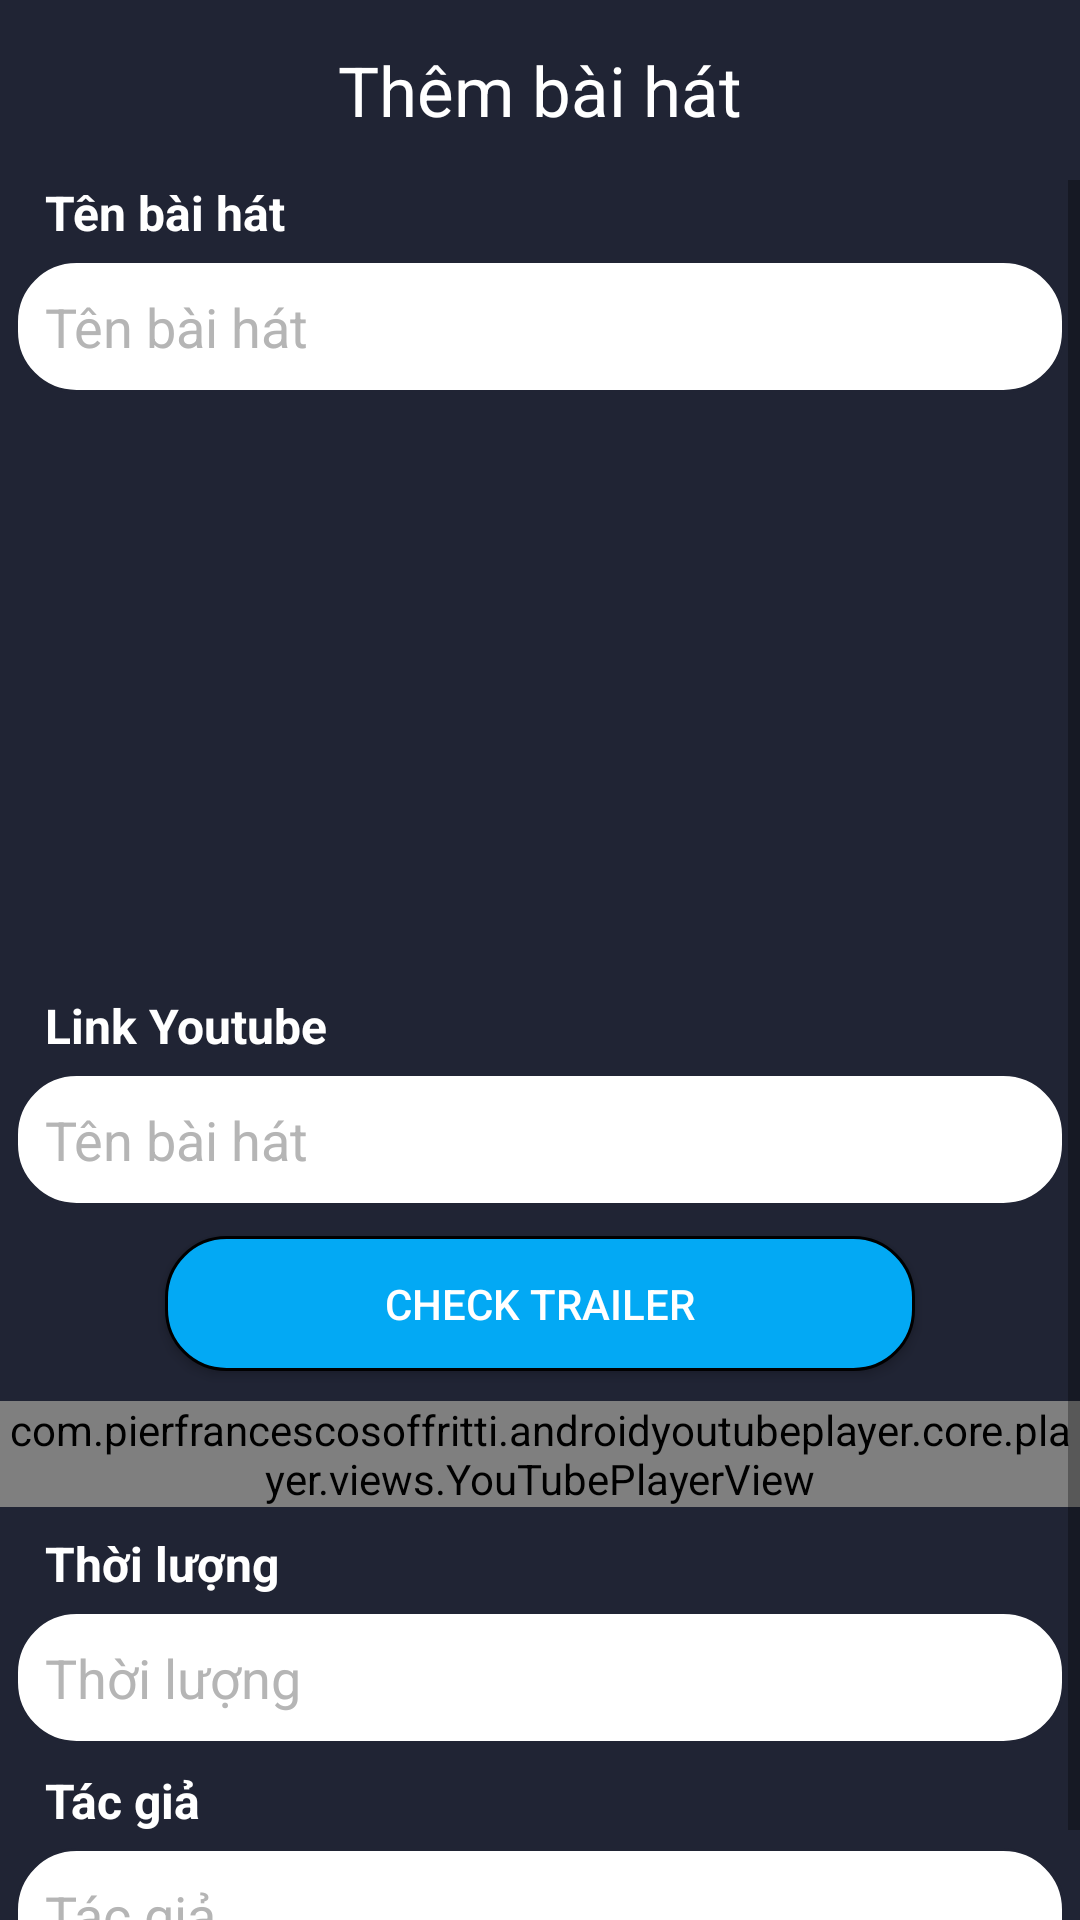

Write the Android layout XML for this screen, with the resource values it uses.
<!-- AndroidManifest.xml: application theme AppTheme -->
<!-- res/layout/activity_add_music.xml -->
<?xml version="1.0" encoding="utf-8"?>
<LinearLayout xmlns:android="http://schemas.android.com/apk/res/android"
    xmlns:app="http://schemas.android.com/apk/res-auto"
    xmlns:tools="http://schemas.android.com/tools"
    android:layout_width="match_parent"
    android:layout_height="match_parent"
    android:background="@color/background"
    android:orientation="vertical"
    tools:context=".AddMusicActivity">

    <RelativeLayout
        android:layout_width="match_parent"
        android:layout_height="60dp">
        <TextView
            android:id="@+id/text"
            android:text="Thêm bài hát"
            android:textSize="23dp"
            android:textColor="#FFF"
            android:gravity="center"
            android:layout_gravity="center"
            android:layout_width="match_parent"
            android:layout_height="match_parent">
        </TextView>

        <View
            android:id="@+id/vBack"
            android:background="@drawable/icon_arrow_back_24"
            android:layout_width="25dp"
            android:layout_height="25dp"
            android:layout_marginTop="20dp"
            android:layout_marginLeft="15dp"
            />
    </RelativeLayout>

    <ScrollView
        android:layout_width="match_parent"
        android:layout_height="650dp">

        <LinearLayout
            android:orientation="vertical"
            android:layout_width="match_parent"
            android:layout_height="match_parent">

            <TextView
                android:text="Tên bài hát"
                android:textSize="16dp"
                android:textStyle="bold"
                android:paddingLeft="10dp"
                android:textColor="@color/white"
                android:layout_gravity="center_horizontal"
                android:layout_width="350dp"
                android:layout_height="wrap_content"/>

            <EditText
                android:id="@+id/etName"
                android:hint="Tên bài hát"
                android:textSize="18dp"
                android:layout_marginTop="5dp"
                android:textColor="@color/black"
                android:textColorHint="#B5B5B5"
                android:background="@drawable/customer_textview"
                android:layout_width="350dp"
                android:layout_gravity="center_horizontal"
                android:layout_height="wrap_content"/>

            <ImageView
                android:id="@+id/ivImage"
                android:src="@drawable/icon_image_24"
                android:layout_marginTop="10dp"
                android:layout_gravity="center_horizontal"
                android:layout_width="180dp"
                android:layout_height="180dp"/>

            <TextView
                android:text="Link Youtube"
                android:textSize="16dp"
                android:textStyle="bold"
                android:paddingLeft="10dp"
                android:layout_marginTop="10dp"
                android:textColor="@color/white"
                android:layout_gravity="center_horizontal"
                android:layout_width="350dp"
                android:layout_height="wrap_content"/>

            <EditText
                android:id="@+id/etLinkYoutube"
                android:hint="Tên bài hát"
                android:textSize="18dp"
                android:layout_marginTop="5dp"
                android:textColor="@color/black"
                android:textColorHint="#B5B5B5"
                android:background="@drawable/customer_textview"
                android:layout_width="350dp"
                android:layout_gravity="center_horizontal"
                android:layout_height="wrap_content"/>

            <Button
                android:id="@+id/btCheck"
                android:text="Check trailer"
                android:layout_width="250dp"
                android:layout_height="45dp"
                android:layout_gravity="center_horizontal"
                android:layout_marginTop="10dp"
                android:background="@drawable/customer_button"
                android:textColor="#FFF" />

            <com.pierfrancescosoffritti.androidyoutubeplayer.core.player.views.YouTubePlayerView
                android:id="@+id/youtubePlayerView"
                android:layout_width="match_parent"
                android:layout_height="wrap_content"
                app:autoPlay="false"
                android:layout_marginTop="10dp"/>

            <TextView
                android:text="Thời lượng"
                android:textSize="16dp"
                android:textStyle="bold"
                android:paddingLeft="10dp"
                android:layout_marginTop="8dp"
                android:textColor="@color/white"
                android:layout_gravity="center_horizontal"
                android:layout_width="350dp"
                android:layout_height="wrap_content"/>

            <TextView
                android:id="@+id/tvTime"
                android:hint="Thời lượng"
                android:textSize="18dp"
                android:layout_marginTop="5dp"
                android:textColor="@color/black"
                android:textColorHint="#B5B5B5"
                android:background="@drawable/customer_textview"
                android:layout_width="350dp"
                android:layout_gravity="center_horizontal"
                android:layout_height="wrap_content"/>

            <TextView
                android:text="Tác giả"
                android:textSize="16dp"
                android:textStyle="bold"
                android:paddingLeft="10dp"
                android:layout_marginTop="8dp"
                android:textColor="@color/white"
                android:layout_gravity="center_horizontal"
                android:layout_width="350dp"
                android:layout_height="wrap_content"/>

            <EditText
                android:id="@+id/etAuthor"
                android:hint="Tác giả"
                android:textSize="18dp"
                android:layout_marginTop="5dp"
                android:textColor="@color/black"
                android:textColorHint="#B5B5B5"
                android:background="@drawable/customer_textview"
                android:layout_width="350dp"
                android:layout_gravity="center_horizontal"
                android:layout_height="wrap_content"/>

            <TextView
                android:text="Thời lượng"
                android:textSize="16dp"
                android:textStyle="bold"
                android:paddingLeft="10dp"
                android:layout_marginTop="8dp"
                android:textColor="@color/white"
                android:layout_gravity="center_horizontal"
                android:layout_width="350dp"
                android:layout_height="wrap_content"/>

            <EditText
                android:id="@+id/etTime"
                android:hint="Thời lượng"
                android:textSize="18dp"
                android:layout_marginTop="5dp"
                android:textColor="@color/black"
                android:textColorHint="#B5B5B5"
                android:background="@drawable/customer_textview"
                android:layout_width="350dp"
                android:layout_gravity="center_horizontal"
                android:layout_height="wrap_content"/>

            <TextView
                android:text="Lời bài hát"
                android:textSize="16dp"
                android:textStyle="bold"
                android:paddingLeft="10dp"
                android:layout_marginTop="8dp"
                android:textColor="@color/white"
                android:layout_gravity="center_horizontal"
                android:layout_width="350dp"
                android:layout_height="wrap_content"/>

            <EditText
                android:id="@+id/etLyric"
                android:hint="Lời bài hát"
                android:textSize="18dp"
                android:layout_marginTop="5dp"
                android:textColor="@color/black"
                android:textColorHint="#B5B5B5"
                android:background="@drawable/customer_textview"
                android:layout_width="350dp"
                android:layout_marginBottom="10dp"
                android:layout_gravity="center_horizontal"
                android:layout_height="wrap_content"/>

        </LinearLayout>
    </ScrollView>

    <Button
        android:id="@+id/btAddMusic"
        android:text="Thêm bài"
        android:textSize="20dp"
        android:background="@drawable/customer_button"
        android:textColor="@color/black"
        android:layout_marginTop="10dp"
        android:layout_width="350dp"
        android:layout_gravity="center"
        android:layout_height="wrap_content"/>

</LinearLayout>
<!-- resources referenced by this layout -->
<resources>
  <color name="background">#202434</color>
  <color name="black">#FF000000</color>
  <color name="white">#FFFFFFFF</color>
  <!-- drawable customer_button (drawable) -->
  <?xml version="1.0" encoding="utf-8"?>
  <shape xmlns:android="http://schemas.android.com/apk/res/android">
      <stroke android:width="1dp"
          android:color="@color/black"></stroke>
      <solid android:color="@color/blue"></solid>
      <corners android:radius="20dp"></corners>
  </shape>
  <!-- drawable customer_textview (drawable) -->
  <?xml version="1.0" encoding="utf-8"?>
  <shape xmlns:android="http://schemas.android.com/apk/res/android">
      <stroke android:width="1dp"
          android:color="@color/background"></stroke>
      <solid android:color="@color/white"></solid>
      <corners android:radius="20dp"></corners>
      <padding android:top="10dp"
          android:bottom="10dp"
          android:left="10dp"></padding>
  </shape>
  <style name="AppTheme" parent="Theme.AppCompat.Light.NoActionBar">
          
          <item name="colorPrimary">@color/purple_500</item>
          <item name="colorPrimaryDark">@color/purple_700</item>
          <item name="colorAccent">@color/white</item>
      </style>
  .
  <color name="blue">#03A9F4</color>
  <color name="purple_500">#FF6200EE</color>
  <color name="purple_700">#FF3700B3</color>
</resources>
